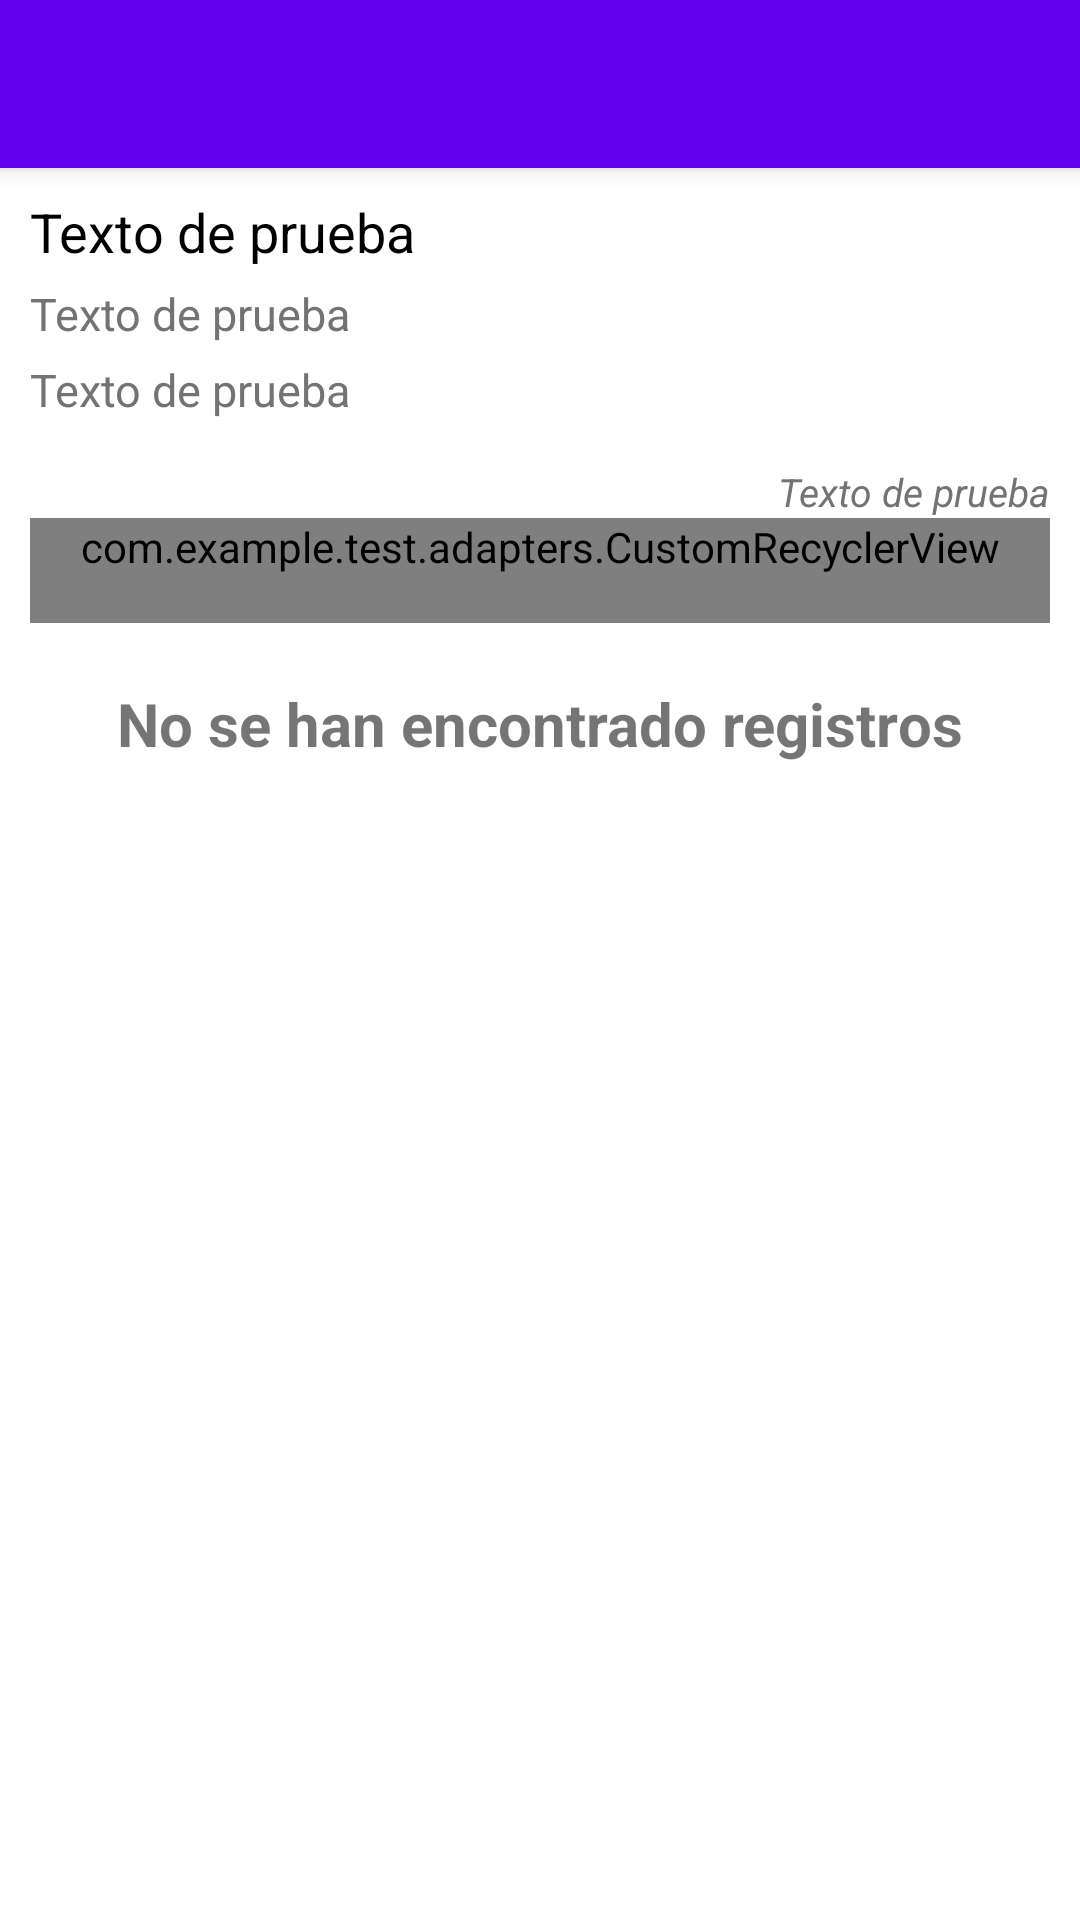

Reconstruct the res/layout file that produces this screen, plus the resources it refers to.
<!-- AndroidManifest.xml: application theme Theme.Test -->
<!-- res/layout/activity_episodes.xml -->
<?xml version="1.0" encoding="utf-8"?>
<androidx.coordinatorlayout.widget.CoordinatorLayout
    xmlns:android="http://schemas.android.com/apk/res/android"
    xmlns:app="http://schemas.android.com/apk/res-auto"
    xmlns:tools="http://schemas.android.com/tools"
    android:layout_width="match_parent"
    android:layout_height="match_parent"
    android:id="@+id/containerEpisodes"
    tools:context=".ui.episodes.EpisodesIdActivity">

    <com.google.android.material.appbar.AppBarLayout
        android:layout_width="match_parent"
        android:layout_height="wrap_content"
        app:elevation="4dp">

        <include
            android:id="@+id/backEpisodeId"
            layout="@layout/toolbar_back_simple"
            android:layout_width="match_parent"
            android:layout_height="wrap_content"/>

    </com.google.android.material.appbar.AppBarLayout>

    <LinearLayout
        android:layout_width="match_parent"
        android:layout_height="wrap_content"
        android:layout_gravity="center_horizontal"
        android:layout_marginEnd="10dp"
        android:layout_marginLeft="10dp"
        android:layout_marginRight="10dp"
        android:layout_marginStart="10dp"
        android:layout_marginTop="65dp"
        android:orientation="vertical">

        <TextView
            android:id="@+id/episodes_name"
            android:layout_width="match_parent"
            android:layout_height="wrap_content"
            android:layout_weight="1"
            android:text="@string/dummy_text"
            android:textColor="@color/black"
            android:textSize="18sp" />

        <TextView
            android:id="@+id/episodes_air_date"
            android:layout_width="match_parent"
            android:layout_height="wrap_content"
            android:layout_weight="1"
            android:layout_marginTop="5dp"
            android:text="@string/dummy_text"
            android:textColor="@color/text_gray"
            android:textSize="15sp" />

        <TextView
            android:id="@+id/episodes_episode"
            android:layout_width="match_parent"
            android:layout_height="wrap_content"
            android:layout_weight="1"
            android:layout_marginTop="5dp"
            android:text="@string/dummy_text"
            android:textColor="@color/text_gray"
            android:textSize="15sp" />

        <TextView
            android:id="@+id/episodes_created"
            android:layout_width="wrap_content"
            android:layout_height="wrap_content"
            android:layout_weight="1"
            android:layout_marginTop="15dp"
            android:text="@string/dummy_text"
            android:layout_gravity="end"
            android:textStyle="normal|italic"
            android:textColor="@color/text_gray"
            android:textSize="13sp" />

        <LinearLayout
            android:layout_width="match_parent"
            android:layout_height="match_parent"
            android:orientation="vertical">

            <com.example.test.adapters.CustomRecyclerView
                android:id="@+id/episodesCharactersList"
                android:layout_width="match_parent"
                android:layout_height="match_parent"
                android:clipToPadding="false"
                android:paddingLeft="12dp"
                android:paddingEnd="12dp"
                android:paddingRight="12dp"
                android:paddingStart="12dp"
                android:paddingBottom="16dp"/>

            <include android:id="@+id/emptyEpisodesList"
                layout="@layout/empty_view" />

        </LinearLayout>

    </LinearLayout>

</androidx.coordinatorlayout.widget.CoordinatorLayout>
<!-- res/layout/toolbar_back_simple.xml (included above) -->
<?xml version="1.0" encoding="utf-8"?>
<androidx.appcompat.widget.Toolbar xmlns:android="http://schemas.android.com/apk/res/android"
    xmlns:app="http://schemas.android.com/apk/res-auto"
    android:id="@+id/toolbar_back_simple"
    android:layout_width="match_parent"
    android:layout_height="?attr/actionBarSize"
    android:background="?attr/colorPrimary"
    android:contentInsetLeft="0dp"
    android:contentInsetStart="0dp"
    android:elevation="4dp"
    app:contentInsetLeft="0dp"
    app:contentInsetStart="0dp">

    <LinearLayout
        android:layout_width="match_parent"
        android:layout_height="wrap_content"
        android:gravity="center_vertical"
        android:orientation="horizontal"
        android:paddingEnd="10dp"
        android:paddingLeft="10dp"
        android:paddingRight="10dp"
        android:paddingStart="10dp" >

        <ImageButton
            android:id="@+id/toolbar_back_simple_icon"
            android:layout_width="wrap_content"
            android:layout_height="wrap_content"
            android:padding="8dp"
            android:background="@android:color/transparent"
            android:src="@drawable/ic_arrow_back" />

        <TextView
            android:id="@+id/toolbar_back_simple_title"
            style="@style/TextAppearance.Widget.AppCompat.Toolbar.Title"
            android:layout_width="match_parent"
            android:layout_height="wrap_content"
            android:layout_marginLeft="16dp"
            android:layout_marginRight="16dp"
            android:layout_weight="1"
            android:textColor="@color/white" />

    </LinearLayout>

</androidx.appcompat.widget.Toolbar>
<!-- res/layout/empty_view.xml (included above) -->
<?xml version="1.0" encoding="utf-8"?>
<LinearLayout xmlns:android="http://schemas.android.com/apk/res/android"
    android:id="@+id/list_empty"
    android:layout_width="match_parent"
    android:layout_height="match_parent"
    android:gravity="center|center_vertical|center_horizontal"
    android:orientation="vertical"
    android:paddingEnd="24dp"
    android:paddingLeft="24dp"
    android:paddingRight="24dp"
    android:paddingStart="24dp"
    android:paddingTop="20dp">

    <TextView
        android:id="@+id/emptyText"
        android:layout_width="wrap_content"
        android:layout_height="wrap_content"
        android:layout_gravity="center_horizontal|center_vertical|center"
        android:text="@string/message_empty_list"
        android:textSize="20sp"
        android:textStyle="bold" />
</LinearLayout>
<!-- resources referenced by this layout -->
<resources>
  <color name="black">#000000</color>
  <color name="text_gray">#737373</color>
  <color name="white">#ffffff</color>
  <string name="dummy_text">Texto de prueba</string>
  <string name="message_empty_list">No se han encontrado registros</string>
  <style name="Theme.Test" parent="Theme.MaterialComponents.DayNight.DarkActionBar">
          
          <item name="colorPrimary">@color/purple_500</item>
          <item name="colorPrimaryVariant">@color/purple_700</item>
          <item name="colorOnPrimary">@color/white</item>
          
          <item name="colorSecondary">@color/teal_200</item>
          <item name="colorSecondaryVariant">@color/teal_700</item>
          <item name="colorOnSecondary">@color/black</item>
          
          <item name="android:statusBarColor">?attr/colorPrimaryVariant</item>
          
  
      </style>
  <color name="purple_500">#FF6200EE</color>
  <color name="purple_700">#FF3700B3</color>
  <color name="teal_200">#FF03DAC5</color>
  <color name="teal_700">#FF018786</color>
</resources>
